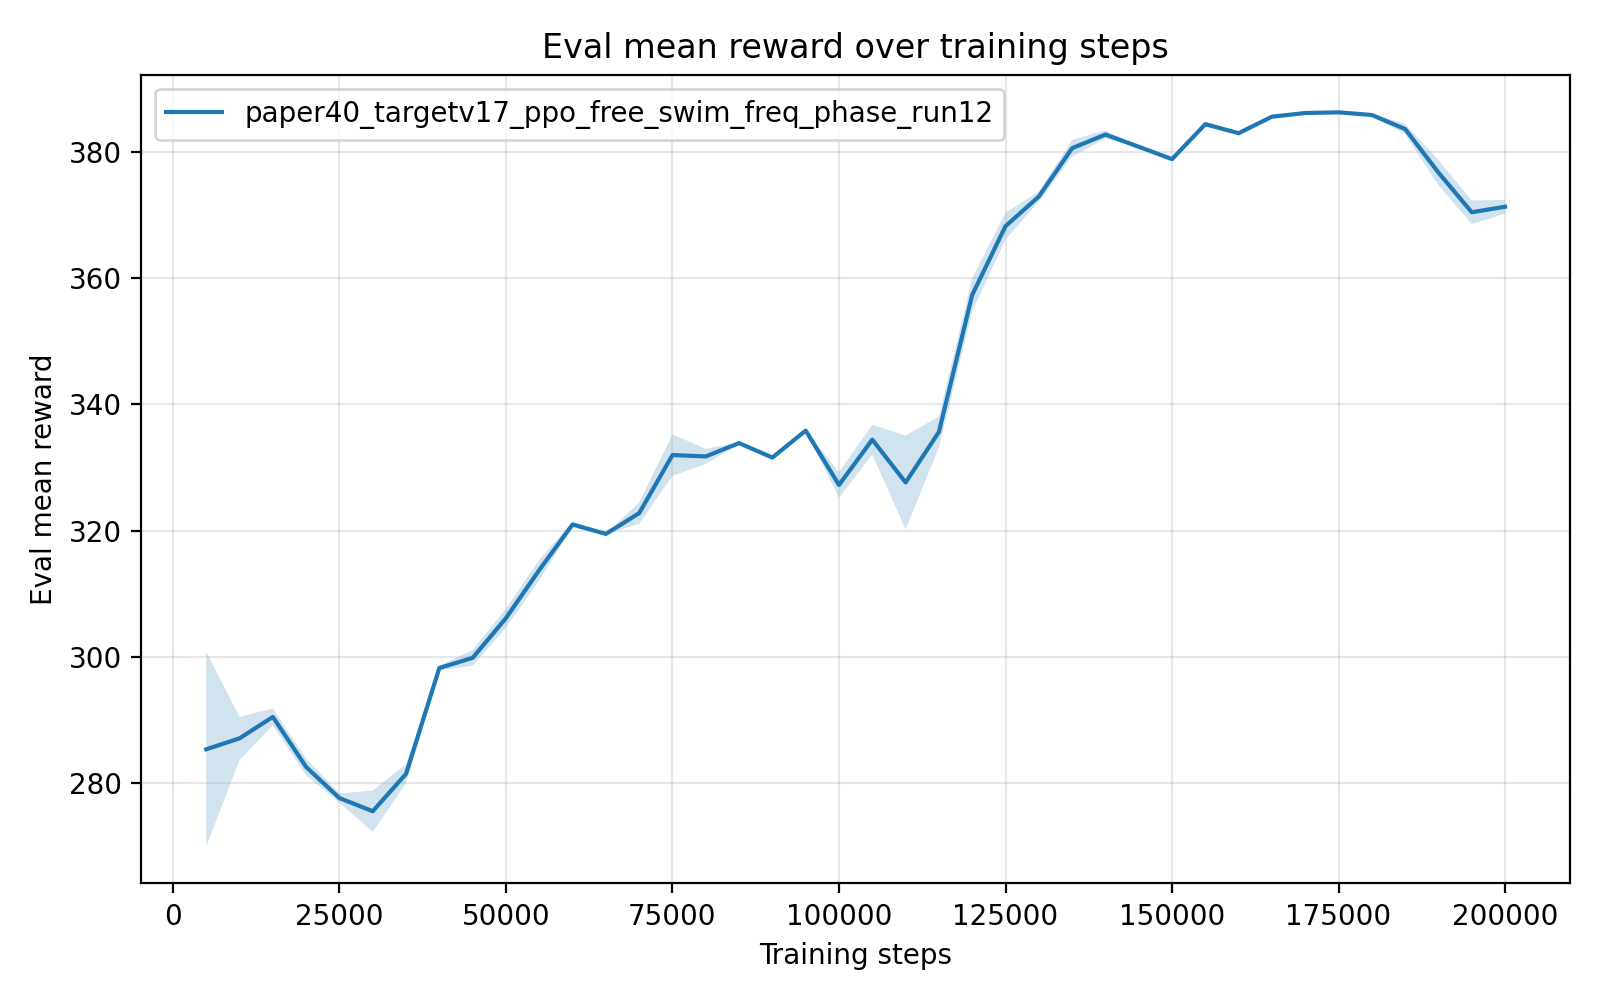

The table this chart was drawn from, first rows:
timesteps, mean_reward, std_reward, min_reward, max_reward
5.000000000000000000e+03, 2.853165115999999557e+02, 1.544897539284892396e+01, 2.774814250000000015e+02, 3.162126220000000103e+02
1.000000000000000000e+04, 2.870474836000000209e+02, 3.423162169063266980e+00, 2.802011999999999716e+02, 2.887668409999999994e+02
1.500000000000000000e+04, 2.904523158000000649e+02, 1.337816644780199349e+00, 2.897831610000000069e+02, 2.931279490000000010e+02
2.000000000000000000e+04, 2.824962575999999785e+02, 1.329637637057348831e+00, 2.818255859999999871e+02, 2.851555260000000089e+02
2.500000000000000000e+04, 2.775717379999999821e+02, 7.420413310340721047e-01, 2.760876559999999813e+02, 2.779441150000000107e+02
3.000000000000000000e+04, 2.754921413999999800e+02, 3.266269867588805109e+00, 2.738301349999999843e+02, 2.820246129999999880e+02
3.500000000000000000e+04, 2.814152589999999918e+02, 1.547364535171325439e+00, 2.783208940000000098e+02, 2.822348109999999792e+02
4.000000000000000000e+04, 2.982051319999999350e+02, 3.627100215505571490e-01, 2.974797869999999875e+02, 2.983898839999999950e+02
4.500000000000000000e+04, 2.998183745999999701e+02, 1.246832576682464166e+00, 2.973268380000000093e+02, 3.004758689999999888e+02
5.000000000000000000e+04, 3.061205956000000015e+02, 1.501804563091960310e+00, 3.031175949999999943e+02, 3.069298709999999915e+02
5.500000000000000000e+04, 3.137467085999999767e+02, 1.619841671908905933e+00, 3.105076099999999997e+02, 3.146160560000000146e+02
6.000000000000000000e+04, 3.209664583999999650e+02, 4.399588899293129796e-01, 3.207399149999999963e+02, 3.218463499999999726e+02
6.500000000000000000e+04, 3.194695958000000360e+02, 7.634239790678985782e-02, 3.194286829999999782e+02, 3.196220389999999725e+02
7.000000000000000000e+04, 3.227651061999999911e+02, 1.687265813362125444e+00, 3.193906680000000051e+02, 3.236330249999999751e+02
7.500000000000000000e+04, 3.319785193999999819e+02, 3.310357259576596878e+00, 3.253578059999999823e+02, 3.336354190000000131e+02
8.000000000000000000e+04, 3.317630385999999589e+02, 1.181207489856809456e+00, 3.311334259999999858e+02, 3.341226439999999798e+02
8.500000000000000000e+04, 3.338722286000000281e+02, 1.680244414965945954e-01, 3.335361889999999789e+02, 3.339571740000000091e+02
9.000000000000000000e+04, 3.315793013999999630e+02, 1.968202212828636666e-01, 3.314682569999999942e+02, 3.319727229999999736e+02
9.500000000000000000e+04, 3.358586156000000074e+02, 3.280024219789070411e-02, 3.358074070000000120e+02, 3.359110580000000255e+02
1.000000000000000000e+05, 3.272358947999999828e+02, 2.031908046823710734e+00, 3.261140290000000164e+02, 3.312982259999999997e+02
1.050000000000000000e+05, 3.344257760000000417e+02, 2.376334267201410277e+00, 3.331514599999999859e+02, 3.391776070000000232e+02
1.100000000000000000e+05, 3.276282061999999655e+02, 7.450152148763439897e+00, 3.235217049999999972e+02, 3.425232609999999909e+02
1.150000000000000000e+05, 3.356453285999999707e+02, 2.459419827501317712e+00, 3.307266730000000052e+02, 3.369161899999999719e+02
1.200000000000000000e+05, 3.573849966000000222e+02, 2.635677441635114970e+00, 3.521180190000000039e+02, 3.587746619999999780e+02
1.250000000000000000e+05, 3.682772408000000155e+02, 2.122194008829475287e+00, 3.640353160000000230e+02, 3.693865809999999783e+02
1.300000000000000000e+05, 3.729787263999999709e+02, 8.001873584739016554e-01, 3.713783980000000042e+02, 3.733827919999999949e+02
1.350000000000000000e+05, 3.806464660000000322e+02, 1.335720706157697224e+00, 3.779750329999999963e+02, 3.813164990000000216e+02
1.400000000000000000e+05, 3.828051601999999889e+02, 6.562948714291264585e-01, 3.824755279999999971e+02, 3.841177420000000211e+02
1.450000000000000000e+05, 3.808714512000000241e+02, 9.178151781573419543e-02, 3.808240230000000111e+02, 3.810549530000000118e+02
1.500000000000000000e+05, 3.789129704000000061e+02, 3.071553966262790536e-01, 3.782986599999999839e+02, 3.790667750000000069e+02
1.550000000000000000e+05, 3.844523593999999775e+02, 3.572856461726938160e-01, 3.842695959999999786e+02, 3.851669180000000097e+02
1.600000000000000000e+05, 3.830231805999999892e+02, 1.286847929673157476e-01, 3.829580819999999903e+02, 3.832805490000000077e+02
1.650000000000000000e+05, 3.856444958000000156e+02, 2.329364139331887781e-02, 3.856269239999999741e+02, 3.856906650000000241e+02
1.700000000000000000e+05, 3.862262649999999553e+02, 2.470067209336647696e-01, 3.860982079999999996e+02, 3.867202560000000062e+02
1.750000000000000000e+05, 3.863289645999999493e+02, 1.469291751935044021e-01, 3.860351069999999822e+02, 3.864030720000000088e+02
1.800000000000000000e+05, 3.859116930000000139e+02, 2.211291466641144843e-01, 3.858006619999999884e+02, 3.863539490000000001e+02
1.850000000000000000e+05, 3.836812368000000220e+02, 8.279011257891660813e-01, 3.832552119999999718e+02, 3.853369920000000093e+02
1.900000000000000000e+05, 3.767795262000000207e+02, 1.993404710626162979e+00, 3.757707179999999880e+02, 3.807663160000000175e+02
1.950000000000000000e+05, 3.704827341999999817e+02, 1.881102386033932206e+00, 3.695294589999999744e+02, 3.742449159999999893e+02
2.000000000000000000e+05, 3.713618518000000108e+02, 1.100448968100820935e+00, 3.691631399999999985e+02, 3.720064810000000080e+02
